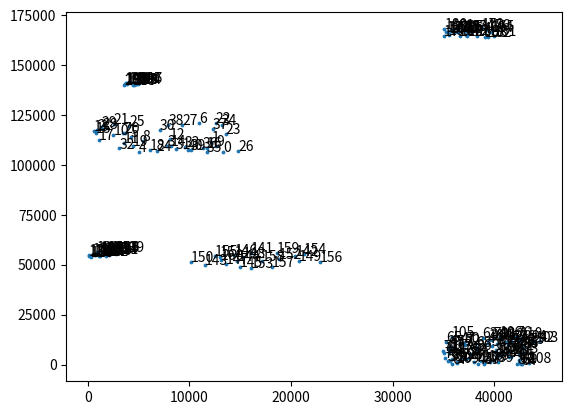

This figure's Python source:
'''
Created on 11 Des 2020

[redacted]
'''
#============Variable setiap entitas=============#
#n1 = jumlah retailer pada cluster 1 Singkawang
n1 = 40
#n2 = jumlah retailer pada cluster 2 Pontianak & Kubu Raya
n2 = 75
#n3 = jumlah retailer pada cluster 3 Mempawah
n3 = 25
#n4 = jumlah retailer pada cluster 4 Anjungan & Pinoh
n4 = 20
#n5 = jumlah retailer pada cluster 5 Sambas
n5 = 25
#n6 = jumlah retailer pada cluster 6 Pemangkat
n6 = 15
#total jumlah retailer
totjumlahretailer = n1+n2+n3+n4+n5+n6
#v = jumlah kendaraan
n7 = 5


#Depot
Depot = [0]
#himpunan indeks untuk retailer cluster 1 singkawang
N1 =[i for i in range (1,n1+1)]
#himpunan indeks untuk retailer cluster 2 pontianak & kubu raya
N2 =[i for i in range (n1+1,n1+n2+1)]
#himpunan indeks untuk retailer cluster 3 mempawah
N3 =[i for i in range (n1+n2+1,n1+n2+n3+1)]
#himpunan indeks untuk retailer cluster 4 pinoh & anjungan
N4 =[i for i in range (n1+n2+n3+1,n1+n2+n3+n4+1)]
#himpunan indeks untuk retailer cluster 5 Sambas
N5 =[i for i in range (n1+n2+n3+n4+1,n1+n2+n3+n4+n5+1)]
#himpunan indeks untuk retailer cluster 5 Sambas
N6 =[i for i in range (n1+n2+n3+n4+n5+1,n1+n2+n3+n4+n5+n6+1)]
#Himpunan indeks untuk seluruh retailer
N = N1 + N2 + N3 + N4 + N5 + N6
#himpunan indeks untuk kendaraan
V =[i for i in range (n1+n2+n3+n4+n5+n6+1, n1+n2+n3+n4+n5+n6+n7+1)]
#himpunan jejaring transportasi kendaraan
truckNetw = Depot+N


import numpy as np
rnd = np.random
rnd.seed(0)
#kapasitas setiap retailer
CapaRetailer_N={i:rnd.randint(1,20)for i in N}
#kapasitas setiap truck
CapaTruck_V={i:100 for i in V}
#demand setiap retailer
DemandRetailer_N = {}
for i in N:
    capmax = CapaRetailer_N[i]
    DemandRetailer_N[i] = rnd.randint(1,capmax+1)


#Membangkitkan koordinat lokasi retailer
rnd.seed(1)
custPositionTruck = {i:(rnd.randint(0,15001),(rnd.randint(106500,106500+15001)))for i in [0]+N1}
custPositionTruck.update({i:(rnd.randint(35000,35000+9501),(rnd.randint(0,14001))) for i in N2})
custPositionTruck.update({i:(rnd.randint(0,3501),(rnd.randint(54000,54000+2501))) for i in N3})
custPositionTruck.update({i:(rnd.randint(10000,10000+13001),(rnd.randint(47000,47000+9001))) for i in N4})
custPositionTruck.update({i:(rnd.randint(35000,35000+5001),(rnd.randint(164000,164000+4501))) for i in N5})
custPositionTruck.update({i:(rnd.randint(3500,3500+2001),(rnd.randint(140000,140000+1501))) for i in N6})

import math
distanceMatrix = {(i,j):math.ceil(math.sqrt((custPositionTruck[i][0]-custPositionTruck[j][0])**2 
                                      + (custPositionTruck[i][1]-custPositionTruck[j][1])**2) 
                                      /10 * 1/40 *60) for i in custPositionTruck for j in custPositionTruck if i!=j}
#print('distanceMatrix',distanceMatrix)
print('V',V)
#print('CapaRetailer_N',CapaRetailer_N)
print('DemandRetailer_N',DemandRetailer_N)
#print('koordinat',custPositionTruck)

import matplotlib.pyplot as plt
x=[]
y=[]
for i in custPositionTruck:
    x.append(custPositionTruck[i][0])
    y.append(custPositionTruck[i][1])
plt.scatter(x, y, s=3)
for i in range(0,totjumlahretailer+1):
    xy=(x[i],y[i])
    s=i
    plt.annotate(s, xy)
plt.show()


'''                         GREEDY HEURISTIC                        '''

def PostofVehicle (JumlahTruck, Koordinat):
    truk_lokasi_awal = {i: Depot for i in JumlahTruck}
    return truk_lokasi_awal

def SortingRetailerDemand(RetailerDemand):
    Sort = {i:j for i, j in sorted(RetailerDemand.items(), key=lambda x:x[1])}
    return Sort

#print ('titik awal vehicle :', PostofVehicle(V, N))
#print('urutan demand dari besar ke kecil :',SortingRetailerDemand(DemandRetailer_N))